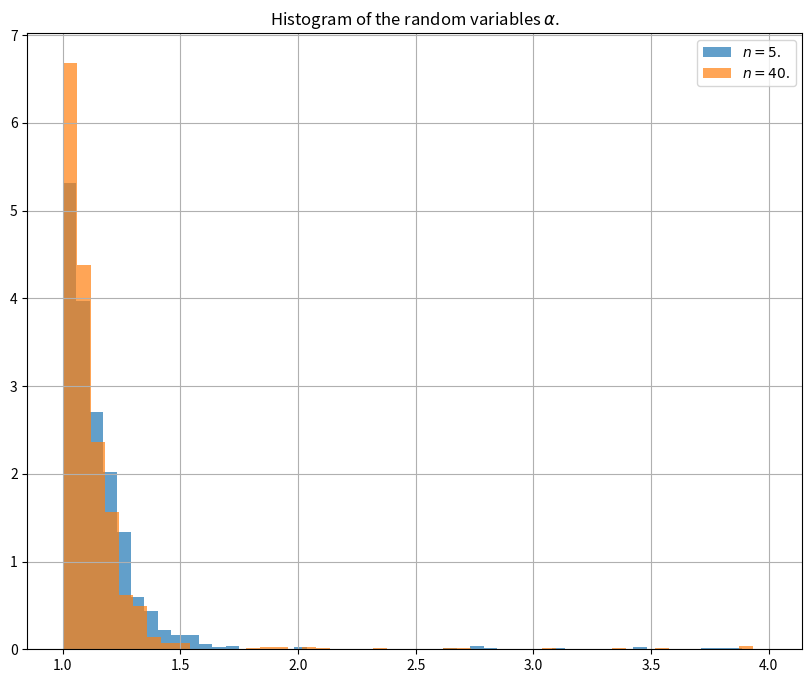
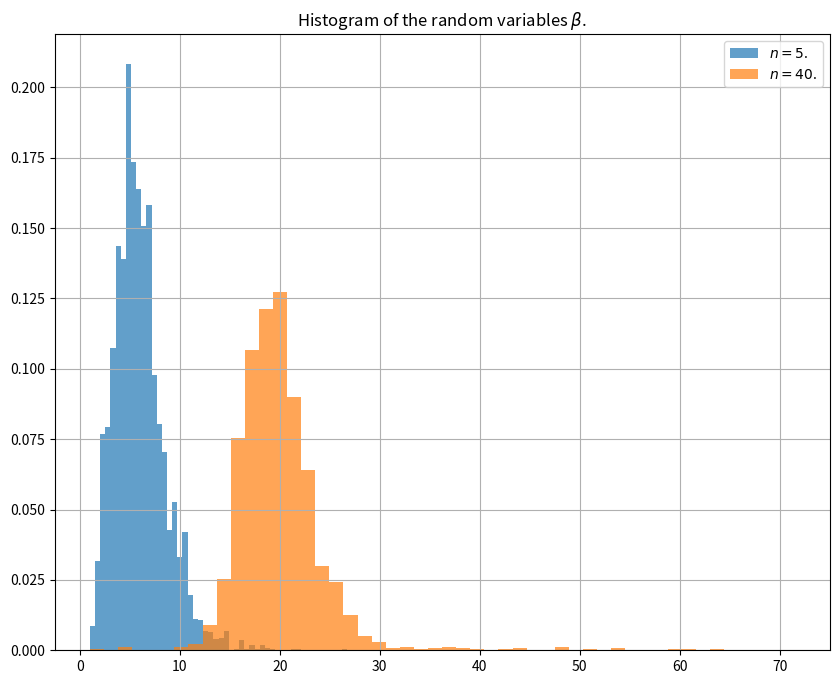
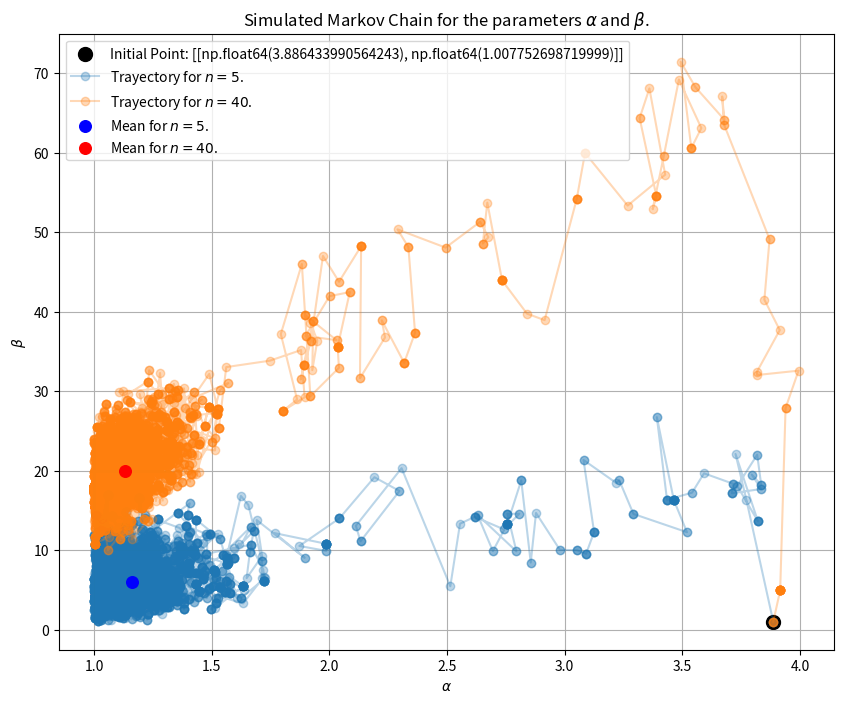

These charts were generated, in order, by the following Python code:
# --------------------------------------------------------------------------------------------------------------
# Exercise 1 | Assignment 7 | Scientific Computing for Probability, Statistics and Data Science.
# --------------------------------------------------------------------------------------------------------------
"""
@File name    : exercise1_assignment7.py
@Main function: METROPOLIS_HASTINGS_SIM().
@Date         : 23 October 2024.
[redacted]
[redacted]
@Course       : Scientific Computing for Probability, Statistics and Data Science.
@Institution  : Mathematics Research Center (CIMAT).

@Instructions :
    The instructions are described in the report of the assignment.

@Description  :
    A Markov chain is simulated using the Metropolis-Hastings algorithm to find the posterior distribution of the
    parameters alpha and beta of a Gamma(alpha, beta) distribution. Gamma(3,100) random variables are simulated
    for n = 5 and n = 40 and the obtained distributions are compared with a histogram.
"""
import numpy as np                                # numpy library.
from typing import Callable                       # type hints.
import scipy.stats as stats                       # scipy library.
import matplotlib.pyplot as plt                   # matplotlib library.
from scipy.special import gamma as gamma_function # gamma function.

# --------------------------------------------------------------------------------------------------------------
# Metropolis-Hastings for simetric proposals.
# --------------------------------------------------------------------------------------------------------------
def METROPOLIS_HASTINGS_SIM(f: Callable, q_gen: Callable, x0: np.ndarray, N: int) -> np.ndarray:
    """
    This function simulates a Markov chain using the Metropolis-Hastings algorithm in R^n. It is assumed that the
    proposal q is symmetric.

    Parameters
    ----------
    f : Callable
        Objective function.
    q_gen : Callable
        Proposal generator.
    x0 : array_like
        Initial point.
    N : int
        Number of iterations.

    Returns
    -------
    chain : np.ndarray
        Markov chain in R^n.
    """
    chain = np.zeros((N,len(x0))) # Markov chain in R^n.
    chain[0] = x0                 # Initial point.
    accept = 0                    # Number of accepted proposals.
    for i in range(1, N):
        xt = chain[i-1] # Current point.
        yt = q_gen(xt)  # Proposal for the next point.
        try:
            div = f(yt)/f(xt) # Ratio of the objective functions.
        except ZeroDivisionError:
            div = 0
        rho = min(1, div) # Acceptance ratio.
        if np.random.uniform(0,1) < rho: 
            chain[i] = yt # Aceptance.
            accept += 1
        else:                            
            chain[i] = xt # Rejection.
            
    print(f"Acceptance rate: {accept / N * 100:.2f}%")
    return chain

# --------------------------------------------------------------------------------------------------------------
# Function to simulate Ga(alpha, beta) random variables.
# --------------------------------------------------------------------------------------------------------------
def SIMULATE_GAMMA(alpha: float, beta: float, n: int = 10000) -> np.ndarray[float]:
    return stats.gamma.rvs(a = alpha, scale = 1/beta, size = n)

# --------------------------------------------------------------------------------------------------------------
# Function to calculate the posterior: f(alpha, beta | n, r1, r2).
# --------------------------------------------------------------------------------------------------------------
def posterior(params: np.ndarray[float,float], x: np.ndarray[float]) -> float:
    """
    This function calculates the posterior using the logarithm, this avoids numerical overflows. The formula is
    derived from the original posterior, but applying the logarithm in each term. At the end the exponential of the
    sum of the logarithms is returned.

    Parameters
    ----------
    params : np.ndarray[float,float]
        alpha and beta parameters.
    x : np.ndarray[float]
        Simulated sample.
    
    Returns
    -------
    float
        Posterior.
    """
    n = len(x)                     # Sample size.
    r1, r2 = np.prod(x), np.sum(x) # r1 and r2.
    alpha, beta = params           # alpha and beta. 
    if 1 <= alpha <= 4 and beta > 1:
        try:
            term1 = n * alpha * np.log(beta) - n*np.log(gamma_function(alpha))
            term2 = (alpha-1) * np.log(r1)
            term3 = -beta * (r2+1)
            return np.exp(term1+term2+term3)
        except:
            return 0
    return 0

# --------------------------------------------------------------------------------------------------------------
# Function to simulate the proposal of alpha and beta using a multivariate normal distribution.
# --------------------------------------------------------------------------------------------------------------
def proposal_gen(params: np.ndarray[float,float], sg1: float, sg2: float) -> np.ndarray[float,float]:
    """
    This function generates a symmetric proposal for alpha and beta using a multivariate normal distribution.

    Parameters
    ----------
    params : np.ndarray[float,float]
        alpha and beta parameters.
    sg1 : float
        Standard deviation for alpha.
    sg2 : float
        Standard deviation for beta.
    
    Returns
    -------
    np.ndarray[float,float]
        Proposal for alpha and beta.
    """
    return params + stats.multivariate_normal.rvs(mean=np.zeros(2), cov=[[sg1**2,0], [0,sg2**2]])

# --------------------------------------------------------------------------------------------------------------
# Main code.
# --------------------------------------------------------------------------------------------------------------
if __name__ == "__main__":

    np.random.seed(14623) # Seed for reproducibility.
    
    # Parameters.
    a_t    = 3     # Shape.
    b_t    = 100   # Scale.
    n_05   = 5     # Number of samples.
    n_40   = 40    # Number of samples.
    sg1    = 0.1   # Standard deviation for alpha.
    sg2    = 10    # Standard deviation for beta.
    N      = 10000 # Number of iterations.
    n_bins = 50    # Number of bins for the histograms.

    a_0    = stats.uniform.rvs(1,4) # Initial point for alpha.
    b_0    = stats.expon.rvs(1)     # Initial point for beta.
    x0     = [a_0, b_0]             # Initial point for the chain.
    print("\nInitial Point:", x0)
    
    # Simulación de variables aleatorias.
    x_05 = SIMULATE_GAMMA(a_t, b_t, n_05) # Simulation of Gamma(3,100) random variables for n = 5.
    x_40 = SIMULATE_GAMMA(a_t, b_t, n_40) # Simulation of Gamma(3,100) random variables for n = 40.
    
    # Markov chain simulation for n = 5.
    print("\nMarkov chain simulation for n = 5.")
    chain_05 = METROPOLIS_HASTINGS_SIM(f = lambda x: posterior(x, x_05),
                                       q_gen = lambda x: proposal_gen(x, sg1, sg2),
                                       x0 = x0, N = N)
    alpha_chain_05, beta_chain_05 = chain_05[:,0], chain_05[:,1]
    mean_05 = np.mean(chain_05, axis = 0)
    print(f"Mean for n = {n_05} : {mean_05}")

    # Markov chain simulation for n = 40.
    print("\nMarkov chain simulation for n = 40.")
    chain_50 = METROPOLIS_HASTINGS_SIM(f = lambda x: posterior(x, x_40),
                                       q_gen = lambda x: proposal_gen(x, sg1, sg2),
                                       x0 = x0, N = N)
    alpha_chain_50, beta_chain_50 = chain_50[:,0], chain_50[:,1]
    mean_50 = np.mean(chain_50, axis = 0)
    print(f"Mean for n = {n_40}: {mean_50}")

    # Histograms.
    plt.figure(figsize = (10,8))
    plt.hist(alpha_chain_05, bins = n_bins, density = True, alpha = 0.7, label = f"$n = {n_05}$.")
    plt.hist(alpha_chain_50, bins = n_bins, density = True, alpha = 0.7, label = f"$n = {n_40}$.")
    plt.title(r"Histogram of the random variables $\alpha$.")
    plt.legend()
    plt.grid(True)
    plt.savefig("histogram_n5.pdf", bbox_inches = 'tight', pad_inches = 0.4, dpi = 500, format = 'pdf', transparent = True)
    plt.show()

    plt.figure(figsize = (10,8))
    plt.hist(beta_chain_05, bins = n_bins, density = True, alpha = 0.7, label = f"$n = {n_05}$.")
    plt.hist(beta_chain_50, bins = n_bins, density = True, alpha = 0.7, label = f"$n = {n_40}$.")
    plt.legend()
    plt.grid(True)
    plt.title(r"Histogram of the random variables $\beta$.")
    plt.savefig("histogram_n40.pdf", bbox_inches = 'tight', pad_inches = 0.4, dpi = 500, format = 'pdf', transparent = True)
    plt.show()

    # Scatter plot.
    plt.figure(figsize = (10,8))
    plt.scatter(a_0, b_0, color = "black", label = f"Initial Point: [{x0}]", s = 100)
    plt.plot(alpha_chain_05, beta_chain_05, label = f"Trayectory for $n = {n_05}$.", marker='o', linestyle='-', alpha=0.3)
    plt.plot(alpha_chain_50, beta_chain_50, label = f"Trayectory for $n = {n_40}$.", marker='o', linestyle='-', alpha=0.3)
    plt.scatter(mean_05[0], mean_05[1], color = "blue", label = f"Mean for $n = {n_05}$.", s = 70, zorder = 20)
    plt.scatter(mean_50[0], mean_50[1], color = "red",  label = f"Mean for $n = {n_40}$.", s = 70, zorder = 20)
    plt.legend()
    plt.grid(True)
    plt.xlabel(r"$\alpha$")
    plt.ylabel(r"$\beta$")
    plt.title("Simulated Markov Chain for the parameters $\\alpha$ and $\\beta$.")
    plt.savefig("trayectory_ex1.pdf", bbox_inches = 'tight', pad_inches = 0.4, dpi = 500, format = 'pdf', transparent = True)
    plt.show()